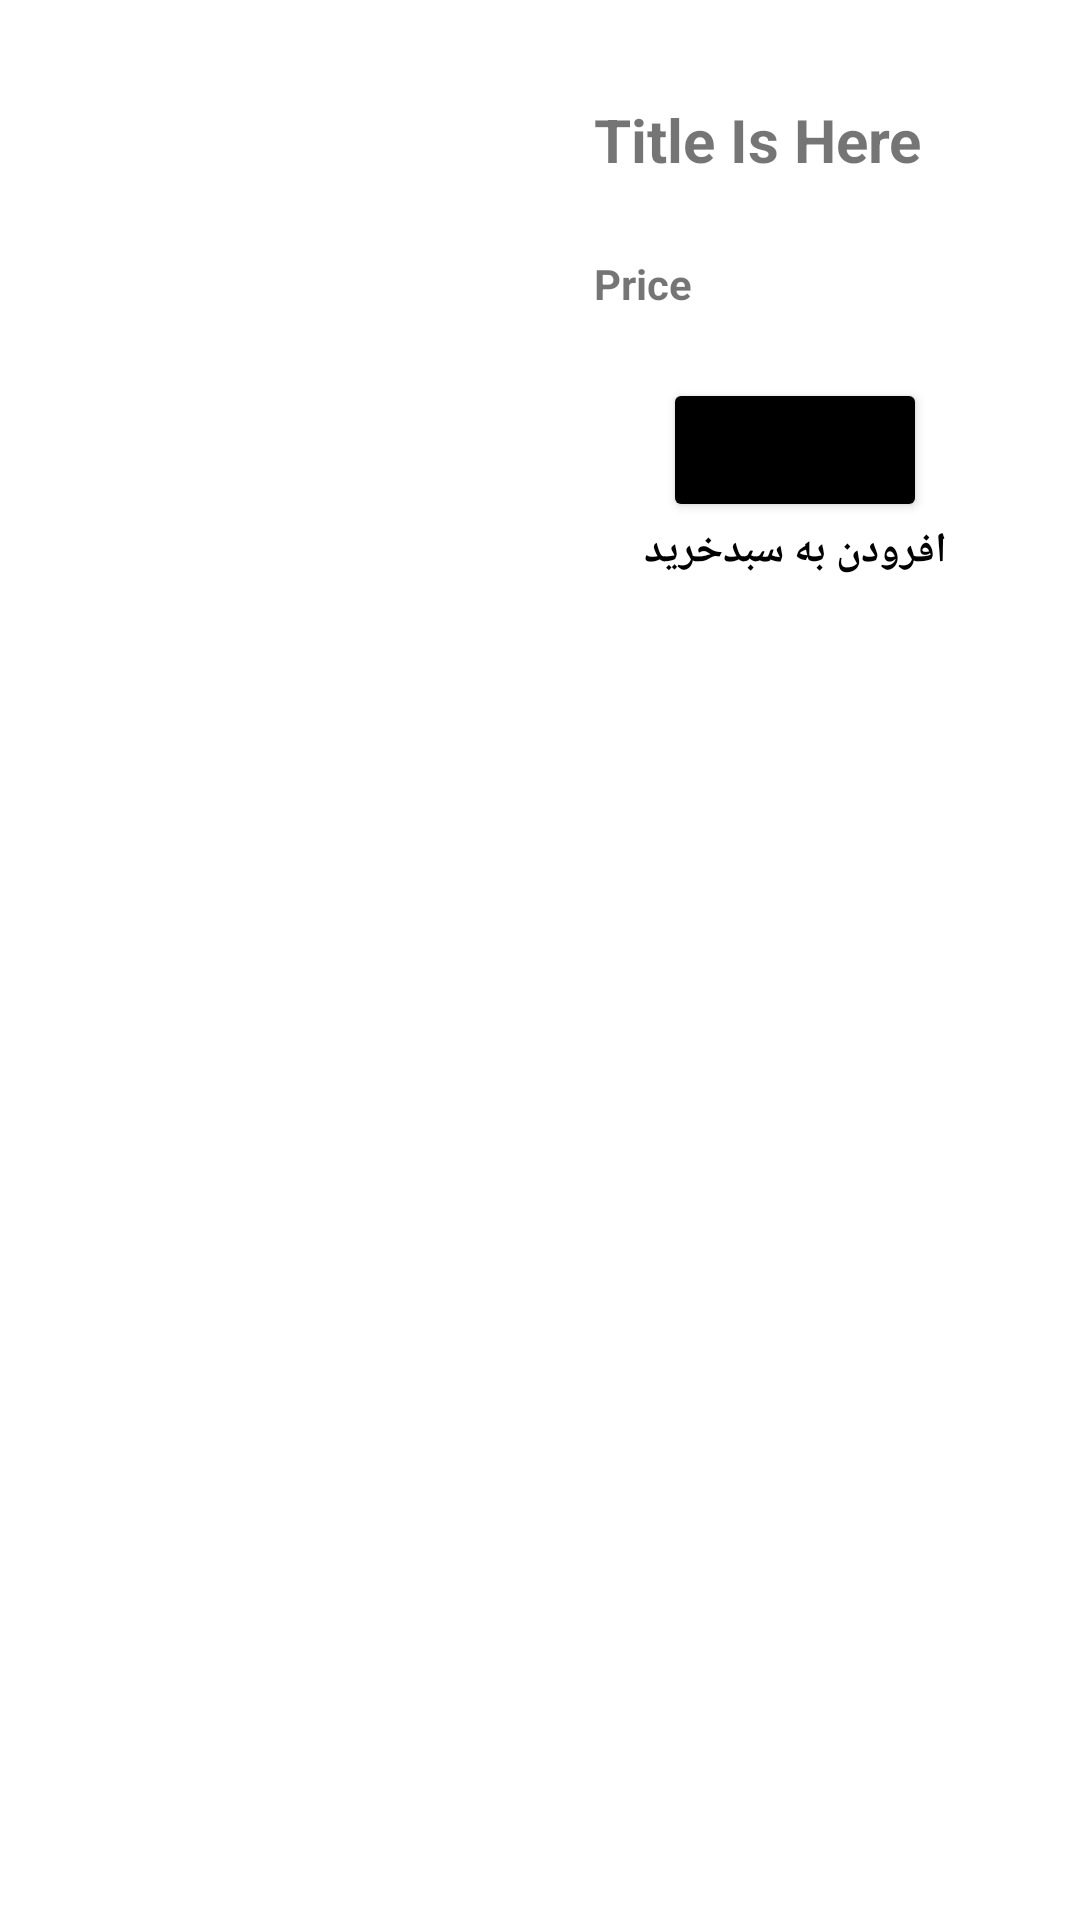

Layout XML and referenced resources for this Android screen:
<!-- AndroidManifest.xml: application theme Theme.MahsimEcommerce -->
<!-- res/layout/fragment_inner.xml -->
<?xml version="1.0" encoding="utf-8"?>
<LinearLayout
xmlns:android="http://schemas.android.com/apk/res/android"
xmlns:app="http://schemas.android.com/apk/res-auto"
xmlns:tools="http://schemas.android.com/tools"
android:layout_width="match_parent"
android:layout_height="wrap_content"
android:padding="8dp"
android:paddingBottom="16dp"
app:layout_behavior="@string/appbar_scrolling_view_behavior"
tools:context=".InnerFragment"
android:orientation="horizontal">

    <LinearLayout
        android:layout_width="match_parent"
        android:layout_height="match_parent"
        android:orientation="horizontal"
        android:weightSum="100">

        <RelativeLayout
            android:layout_width="wrap_content"
            android:layout_height="wrap_content"
            android:orientation="vertical">

            <ImageView
                android:id="@+id/imageViewInner"
                android:layout_width="170dp"
                android:layout_height="170dp"
                android:layout_marginTop="10dp"
                tools:src="@tools:sample/avatars" />
        </RelativeLayout>

        <LinearLayout
            android:layout_width="match_parent"
            android:layout_height="match_parent"
            android:orientation="vertical"
            android:layout_margin="10dp">
            <TextView
                android:id="@+id/title_product"
                android:layout_width="match_parent"
                android:layout_height="wrap_content"
                android:layout_margin="10dp"
                android:paddingTop="5dp"
                android:textStyle="bold"
                android:textSize="20sp"
                android:text="Title Is Here"/>

            <TextView
                android:id="@+id/price"
                android:layout_width="match_parent"
                android:layout_height="wrap_content"
                android:layout_margin="10dp"
                android:paddingTop="5dp"
                android:textStyle="bold"
                android:text="Price"/>
            <Button
                android:id="@+id/buy_btn"
                android:layout_width="wrap_content"
                android:layout_height="wrap_content"
                android:text="@string/buyIt"
                android:layout_marginTop="12dp"
                android:layout_gravity="center"
                android:backgroundTint="@color/black"/>
            <TextView
                android:id="@+id/addToCard"
                android:layout_width="match_parent"
                android:layout_height="wrap_content"
                android:textStyle="bold"
                android:gravity="center"
                android:textSize="14dp"
                android:textColor="@color/black"
                android:text="@string/AddToCard" />

        </LinearLayout>

    </LinearLayout>

</LinearLayout>
<!-- resources referenced by this layout -->
<resources>
  <color name="black">#FF000000</color>
  <string name="AddToCard">افرودن به سبدخرید</string>
  <string name="buyIt">خرید</string>
  <style name="Theme.MahsimEcommerce" parent="Theme.MaterialComponents.DayNight.DarkActionBar">
          
          <item name="colorPrimary">@color/purple_500</item>
          <item name="colorPrimaryVariant">@color/purple_700</item>
          <item name="colorOnPrimary">@color/white</item>
          
          <item name="colorSecondary">@color/teal_200</item>
          <item name="colorSecondaryVariant">@color/teal_700</item>
          <item name="colorOnSecondary">@color/black</item>
          
          <item name="android:statusBarColor" tools:targetApi="l">?attr/colorPrimaryVariant</item>
          
          <item name="drawerArrowStyle">@style/DrawerArrowStyle</item>
          <item name="android:windowLightStatusBar">true</item>
  
  
      </style>
  <color name="purple_500">#D2FFFFFF</color>
  <color name="purple_700">#D2F3F3F3</color>
  <color name="white">#FFFFFFFF</color>
  <color name="teal_200">#FF03DAC5</color>
  <color name="teal_700">#FF018786</color>
  <style name="DrawerArrowStyle" parent="Widget.AppCompat.DrawerArrowToggle">
          <item name="spinBars">true</item>
          <item name="color">@color/black</item>
      </style>
</resources>
